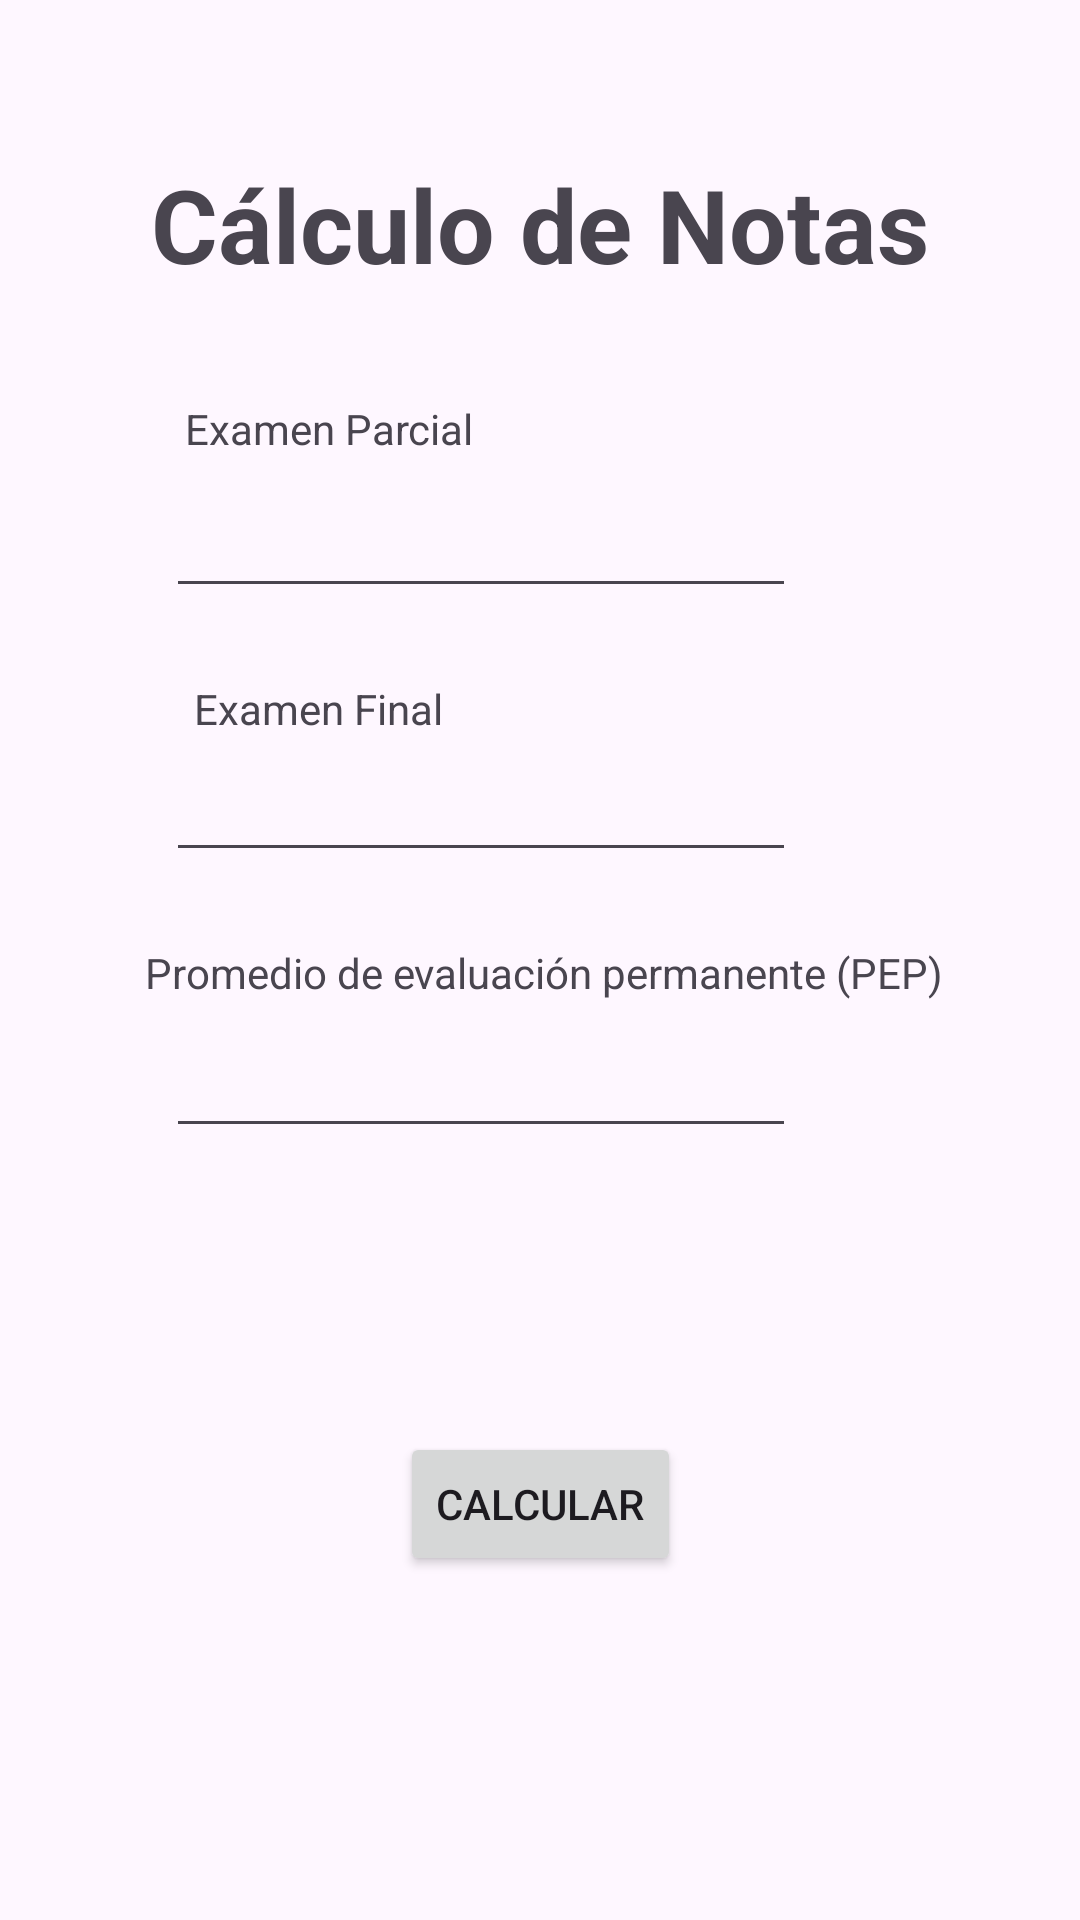

This screen was rendered from an Android layout file. Write that file and the resources it references.
<!-- AndroidManifest.xml: application theme Theme.PC01_ALVAREZ -->
<!-- res/layout/activity_main.xml -->
<?xml version="1.0" encoding="utf-8"?>
<androidx.constraintlayout.widget.ConstraintLayout xmlns:android="http://schemas.android.com/apk/res/android"
    xmlns:app="http://schemas.android.com/apk/res-auto"
    xmlns:tools="http://schemas.android.com/tools"
    android:id="@+id/main"
    android:layout_width="match_parent"
    android:layout_height="match_parent"
    tools:context=".MainActivity">

    <TextView
        android:id="@+id/textView"
        android:layout_width="wrap_content"
        android:layout_height="wrap_content"
        android:layout_marginTop="52dp"
        android:text="Cálculo de Notas"
        android:textSize="34sp"
        android:textStyle="bold"
        app:layout_constraintEnd_toEndOf="parent"
        app:layout_constraintStart_toStartOf="parent"
        app:layout_constraintTop_toTopOf="parent" />

    <TextView
        android:id="@+id/textView2"
        android:layout_width="wrap_content"
        android:layout_height="wrap_content"
        android:layout_marginTop="36dp"
        android:text="Examen Parcial"
        app:layout_constraintEnd_toEndOf="parent"
        app:layout_constraintHorizontal_bias="0.234"
        app:layout_constraintStart_toStartOf="parent"
        app:layout_constraintTop_toBottomOf="@+id/textView" />

    <TextView
        android:id="@+id/textView3"
        android:layout_width="wrap_content"
        android:layout_height="wrap_content"
        android:layout_marginTop="24dp"
        android:text="Examen Final"
        app:layout_constraintEnd_toEndOf="parent"
        app:layout_constraintHorizontal_bias="0.234"
        app:layout_constraintStart_toStartOf="parent"
        app:layout_constraintTop_toBottomOf="@+id/etParcial" />

    <TextView
        android:id="@+id/textView4"
        android:layout_width="wrap_content"
        android:layout_height="wrap_content"
        android:layout_marginTop="24dp"
        android:text="Promedio de evaluación permanente (PEP)"
        app:layout_constraintEnd_toEndOf="parent"
        app:layout_constraintHorizontal_bias="0.517"
        app:layout_constraintStart_toStartOf="parent"
        app:layout_constraintTop_toBottomOf="@+id/etFinal" />

    <EditText
        android:id="@+id/etParcial"
        android:layout_width="wrap_content"
        android:layout_height="wrap_content"
        android:layout_marginTop="64dp"
        android:ems="10"
        android:inputType="text"
        app:layout_constraintEnd_toEndOf="parent"
        app:layout_constraintHorizontal_bias="0.368"
        app:layout_constraintStart_toStartOf="parent"
        app:layout_constraintTop_toBottomOf="@+id/textView" />

    <EditText
        android:id="@+id/etFinal"
        android:layout_width="wrap_content"
        android:layout_height="wrap_content"
        android:layout_marginTop="152dp"
        android:ems="10"
        android:inputType="text"
        app:layout_constraintEnd_toEndOf="parent"
        app:layout_constraintHorizontal_bias="0.368"
        app:layout_constraintStart_toStartOf="parent"
        app:layout_constraintTop_toBottomOf="@+id/textView" />

    <EditText
        android:id="@+id/etPep"
        android:layout_width="wrap_content"
        android:layout_height="wrap_content"
        android:layout_marginTop="244dp"
        android:ems="10"
        android:inputType="text"
        app:layout_constraintEnd_toEndOf="parent"
        app:layout_constraintHorizontal_bias="0.368"
        app:layout_constraintStart_toStartOf="parent"
        app:layout_constraintTop_toBottomOf="@+id/textView" />

    <Button
        android:id="@+id/btnCalcular"
        android:layout_width="wrap_content"
        android:layout_height="wrap_content"
        android:layout_marginTop="380dp"
        android:text="Calcular"
        app:layout_constraintEnd_toEndOf="parent"
        app:layout_constraintStart_toStartOf="parent"
        app:layout_constraintTop_toBottomOf="@+id/textView" />

</androidx.constraintlayout.widget.ConstraintLayout>
<!-- resources referenced by this layout -->
<resources>
  <style name="Theme.PC01_ALVAREZ" parent="Base.Theme.PC01_ALVAREZ" />
  <style name="Base.Theme.PC01_ALVAREZ" parent="Theme.Material3.DayNight.NoActionBar">
          
          
      </style>
</resources>
